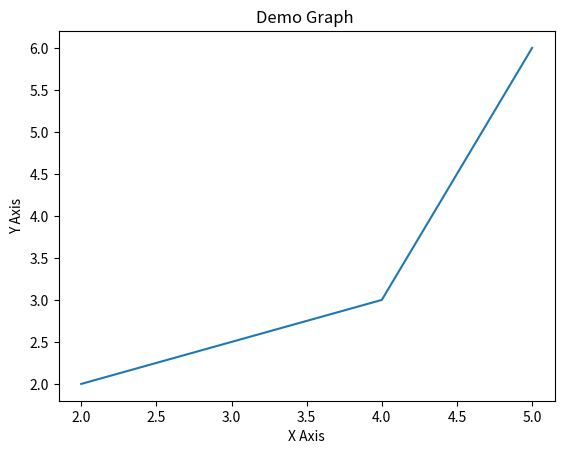

This figure's Python source:
import matplotlib.pyplot as plt

x = [2, 4, 5]
y = [2, 3, 6]

plt.plot(x, y)


plt.xlabel('X Axis')

plt.ylabel('Y Axis')

plt.title('Demo Graph ')

plt.show()